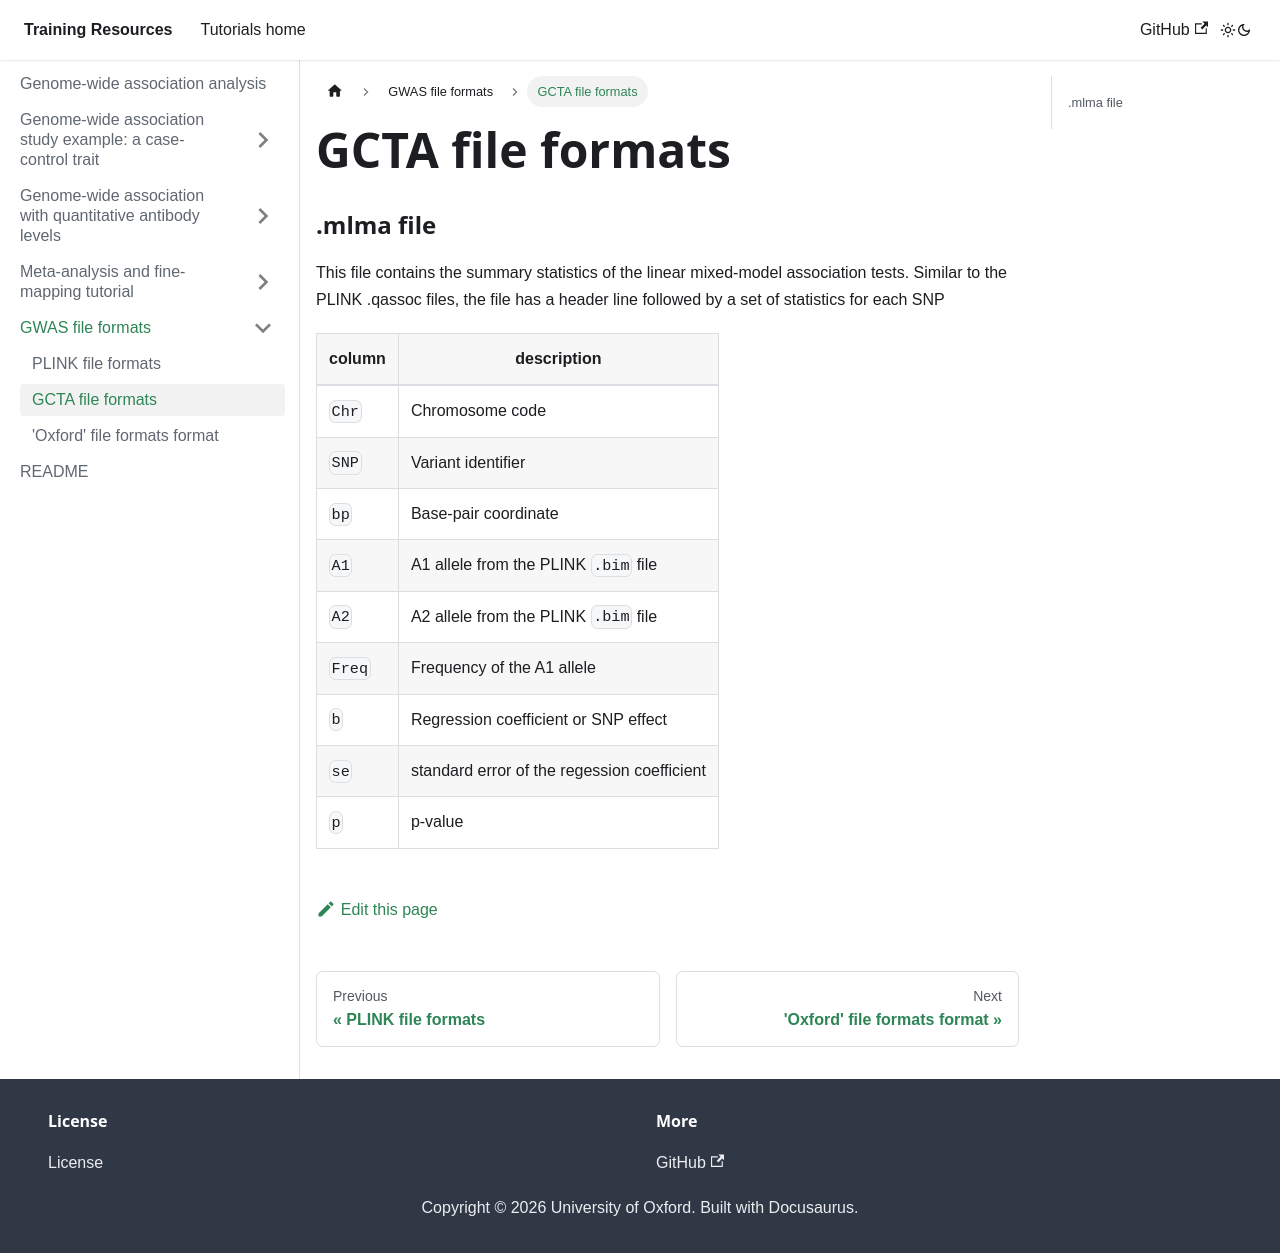

repository: chg-training/chg-training-resources · page: genome_wide_association_studies/file_formats/gcta/index.html · generator: docusaurus

---
sidebar_position: 2
---

# GCTA file formats

### .mlma file

This file contains the summary statistics of the linear mixed-model association tests. Similar to the PLINK .qassoc files, the file has a header line followed by a set of statistics for each SNP

| column | description |
| ------ | ----------- |
| `Chr` | Chromosome code |
| `SNP` | Variant identifier |
| `bp` | Base-pair coordinate |
| `A1` | A1 allele from the PLINK `.bim` file |
| `A2` | A2 allele from the PLINK `.bim` file |
| `Freq` | Frequency of the A1 allele |
| `b` | Regression coefficient or SNP effect |
| `se` | standard error of the regession coefficient |
| `p` | p-value |
